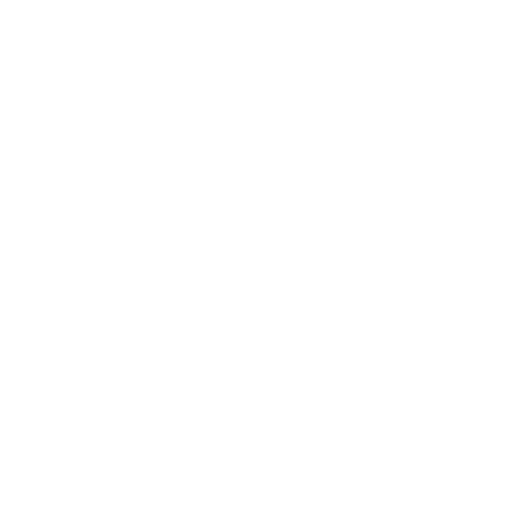
t = 0.00 s
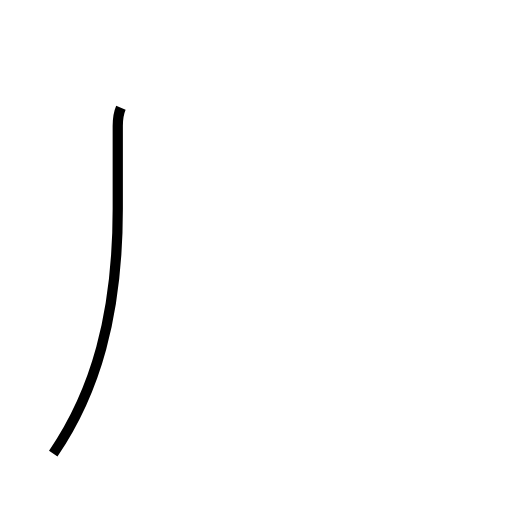
t = 1.05 s
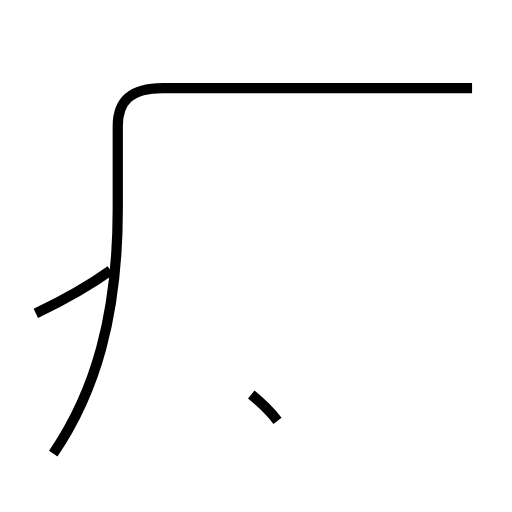
t = 2.46 s
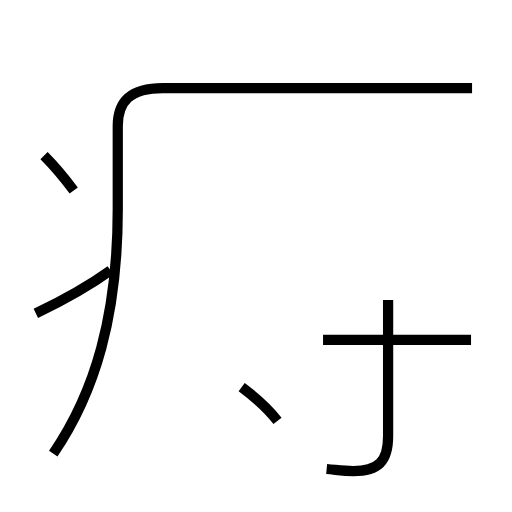
t = 3.71 s
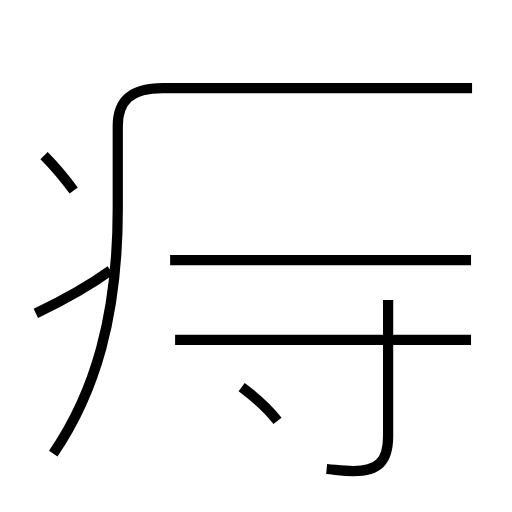
t = 5.03 s
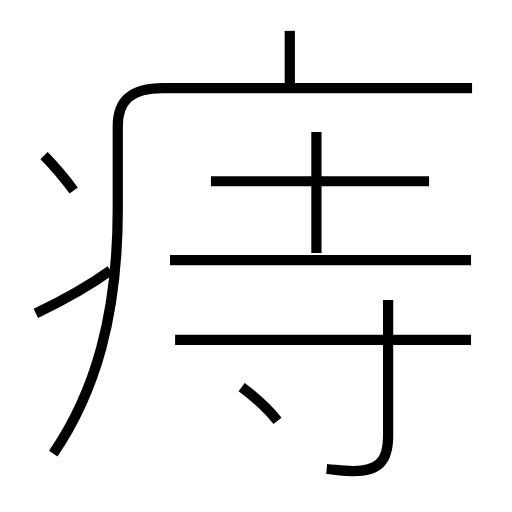
t = 6.18 s

The animated SVG that drew these frames (rendered in a browser with its animation timeline set to each time). Animation: 10 SMIL elements (animate=10); one cycle of 6.18 s.

<?xml version='1.0' encoding='utf-8'?>
<svg viewBox="0.0 -6.0 50.0 50.0" version="1.1" xmlns="http://www.w3.org/2000/svg"><rect x="-1000" y="-1000" width="2000" height="2000" stroke="white" fill="white" /><g style="fill:none;stroke:#000000;stroke-width:1"><path d="M 5.2 0.3 C 9.3 -5.7 11.5 -13.2 11.5 -23.6 L 11.5 -31.7 C 11.5 -34.1 12.7 -35.4 15.9 -35.4 L 46.1 -35.4 " transform="translate(0.0 38.0)" stroke-dasharray="70.03196488135926" stroke-dashoffset="70.03196488135926"><animate attributeName="stroke-dashoffset" from="70.03196488135926" to="0" dur="2.1009589464407776s" begin="0s" fill="freeze" /></path><path d="M 3.5 -13.4 C 5.8 -14.5 8.3 -15.8 10.8 -17.6 " transform="translate(0.0 38.0)" stroke-dasharray="8.433674930976027" stroke-dashoffset="8.433674930976027"><animate attributeName="stroke-dashoffset" from="8.433674930976027" to="0" dur="0.2530102479292808s" begin="2.1009589464407776s" fill="freeze" /></path><path d="M 27.1 -2.9 C 26.1 -4.2 24.8 -5.3 23.6 -6.2 " transform="translate(0.0 38.0)" stroke-dasharray="4.825141810481064" stroke-dashoffset="4.825141810481064"><animate attributeName="stroke-dashoffset" from="4.825141810481064" to="0" dur="0.14475425431443192s" begin="2.3539691943700585s" fill="freeze" /></path><path d="M 7.2 -25.4 C 6.3 -26.6 5.2 -27.9 4.3 -28.8 " transform="translate(0.0 38.0)" stroke-dasharray="4.472077936494141" stroke-dashoffset="4.472077936494141"><animate attributeName="stroke-dashoffset" from="4.472077936494141" to="0" dur="0.13416233809482425s" begin="2.4987234486844905s" fill="freeze" /></path><path d="M 31.9 1.8 C 33.0 1.9 33.5 2.0 34.5 2.0 C 36.9 2.0 37.9 1.1 37.9 -1.4 L 37.9 -14.7 " transform="translate(0.0 38.0)" stroke-dasharray="21.517710880415247" stroke-dashoffset="21.517710880415247"><animate attributeName="stroke-dashoffset" from="21.517710880415247" to="0" dur="0.6455313264124574s" begin="2.6328857867793145s" fill="freeze" /></path><path d="M 46.0 -10.8 L 17.1 -10.8 " transform="translate(0.0 38.0)" stroke-dasharray="28.9" stroke-dashoffset="28.9"><animate attributeName="stroke-dashoffset" from="28.9" to="0" dur="0.8669999999999999s" begin="3.2784171131917716s" fill="freeze" /></path><path d="M 46.0 -18.6 L 16.6 -18.6 " transform="translate(0.0 38.0)" stroke-dasharray="29.4" stroke-dashoffset="29.4"><animate attributeName="stroke-dashoffset" from="29.4" to="0" dur="0.8819999999999999s" begin="4.145417113191772s" fill="freeze" /></path><path d="M 30.9 -19.3 L 30.9 -31.1 " transform="translate(0.0 38.0)" stroke-dasharray="11.8" stroke-dashoffset="11.8"><animate attributeName="stroke-dashoffset" from="11.8" to="0" dur="0.354s" begin="5.027417113191771s" fill="freeze" /></path><path d="M 41.9 -26.3 L 20.6 -26.3 " transform="translate(0.0 38.0)" stroke-dasharray="21.299999999999997" stroke-dashoffset="21.299999999999997"><animate attributeName="stroke-dashoffset" from="21.299999999999997" to="0" dur="0.6389999999999999s" begin="5.381417113191771s" fill="freeze" /></path><path d="M 28.3 -35.6 L 28.3 -41.0" transform="translate(0.0 38.0)" stroke-dasharray="5.399999999999999" stroke-dashoffset="5.399999999999999"><animate attributeName="stroke-dashoffset" from="5.399999999999999" to="0" dur="0.16199999999999995s" begin="6.020417113191772s" fill="freeze" /></path></g></svg>
